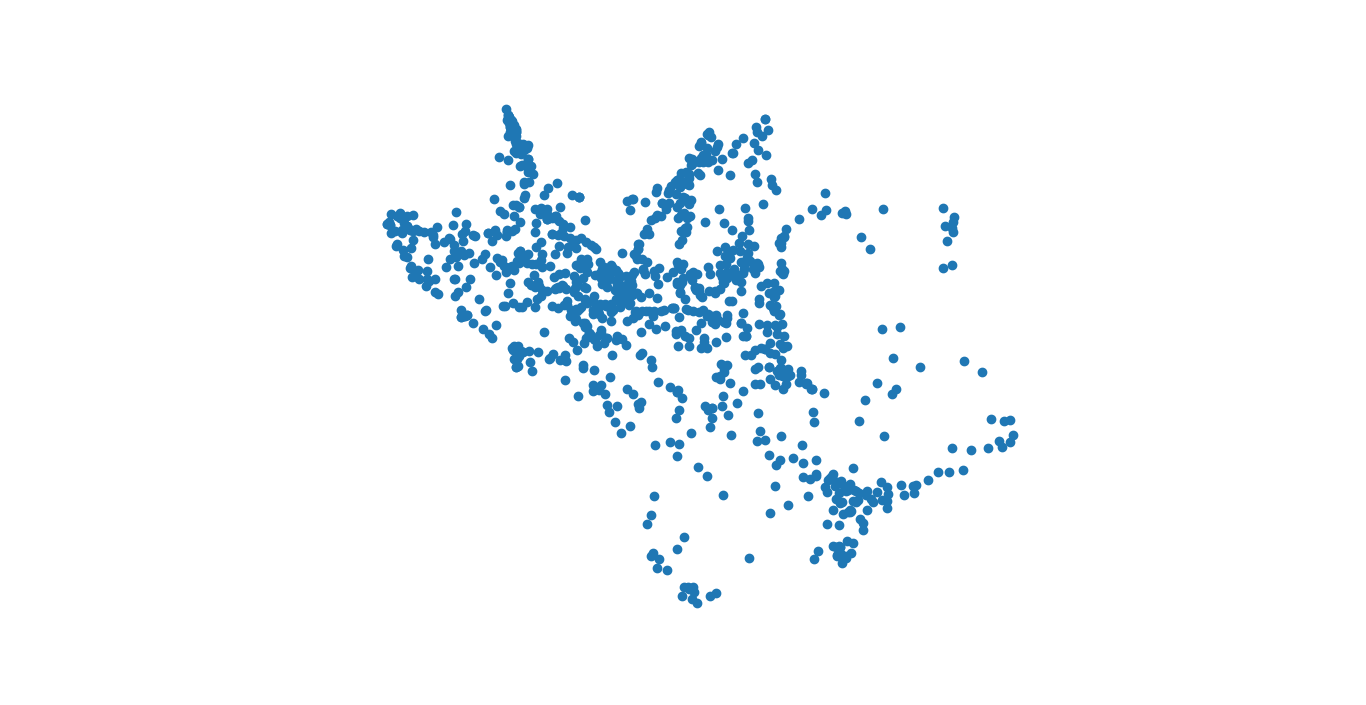

The data file committed next to this chart (first rows):
0.010243631830663518, 0.01419220805171901
0.04868, -0.009555
0.01866, -0.009532
-0.01145, 0.005999
-0.01784, 0.05107
0.08604, -0.04183
0.1058, -0.02277
0.009434, 0.01024
0.01698, 0.01447
0.02171, 0.005111
-0.01693, -0.004042
-0.03181, 0.01881
0.03276, 0.0468
0.03681, 0.01237
-0.02424, 0.01964
-0.01625, 0.04998
0.05083, 0.0008114
0.03575, 0.04119
0.01103, 0.01981
0.001814, 0.01823
0.005753, 0.003248
0.01916, 0.004964
0.05259, -0.00159
0.05235, -0.004577
-0.005121, 0.03181
0.03858, 0.007538
0.0498, 0.005663
-0.009998, 0.008807
0.001501, 0.007672
0.05963, -0.015
0.007883, -0.01194
0.03807, 0.01497
-0.005402, 0.02445
0.02369, 0.005731
-0.01776, 0.03733
0.0334, 0.01019
0.001529, 0.02844
-0.03714, 0.0133
0.06961, -0.04635
0.01025, 0.01352
-0.005249, 0.02163
0.02128, 0.03284
-0.01216, -0.01037
0.02508, 0.03877
-0.01917, 0.006181
0.03729, 0.002181
0.02809, 0.04031
-0.01313, 0.0442
-0.006955, 0.02898
0.0424, 0.01668
-0.0008103, 0.005532
0.03747, 0.02146
-0.03134, 0.009863
0.009196, 0.01037
-0.0451, 0.02751
0.09597, 0.01689
0.0383, -0.0219
0.04149, 0.01014
-0.02153, 0.01433
-0.02938, 0.003628
0.01721, 0.004998
... 939 more rows
